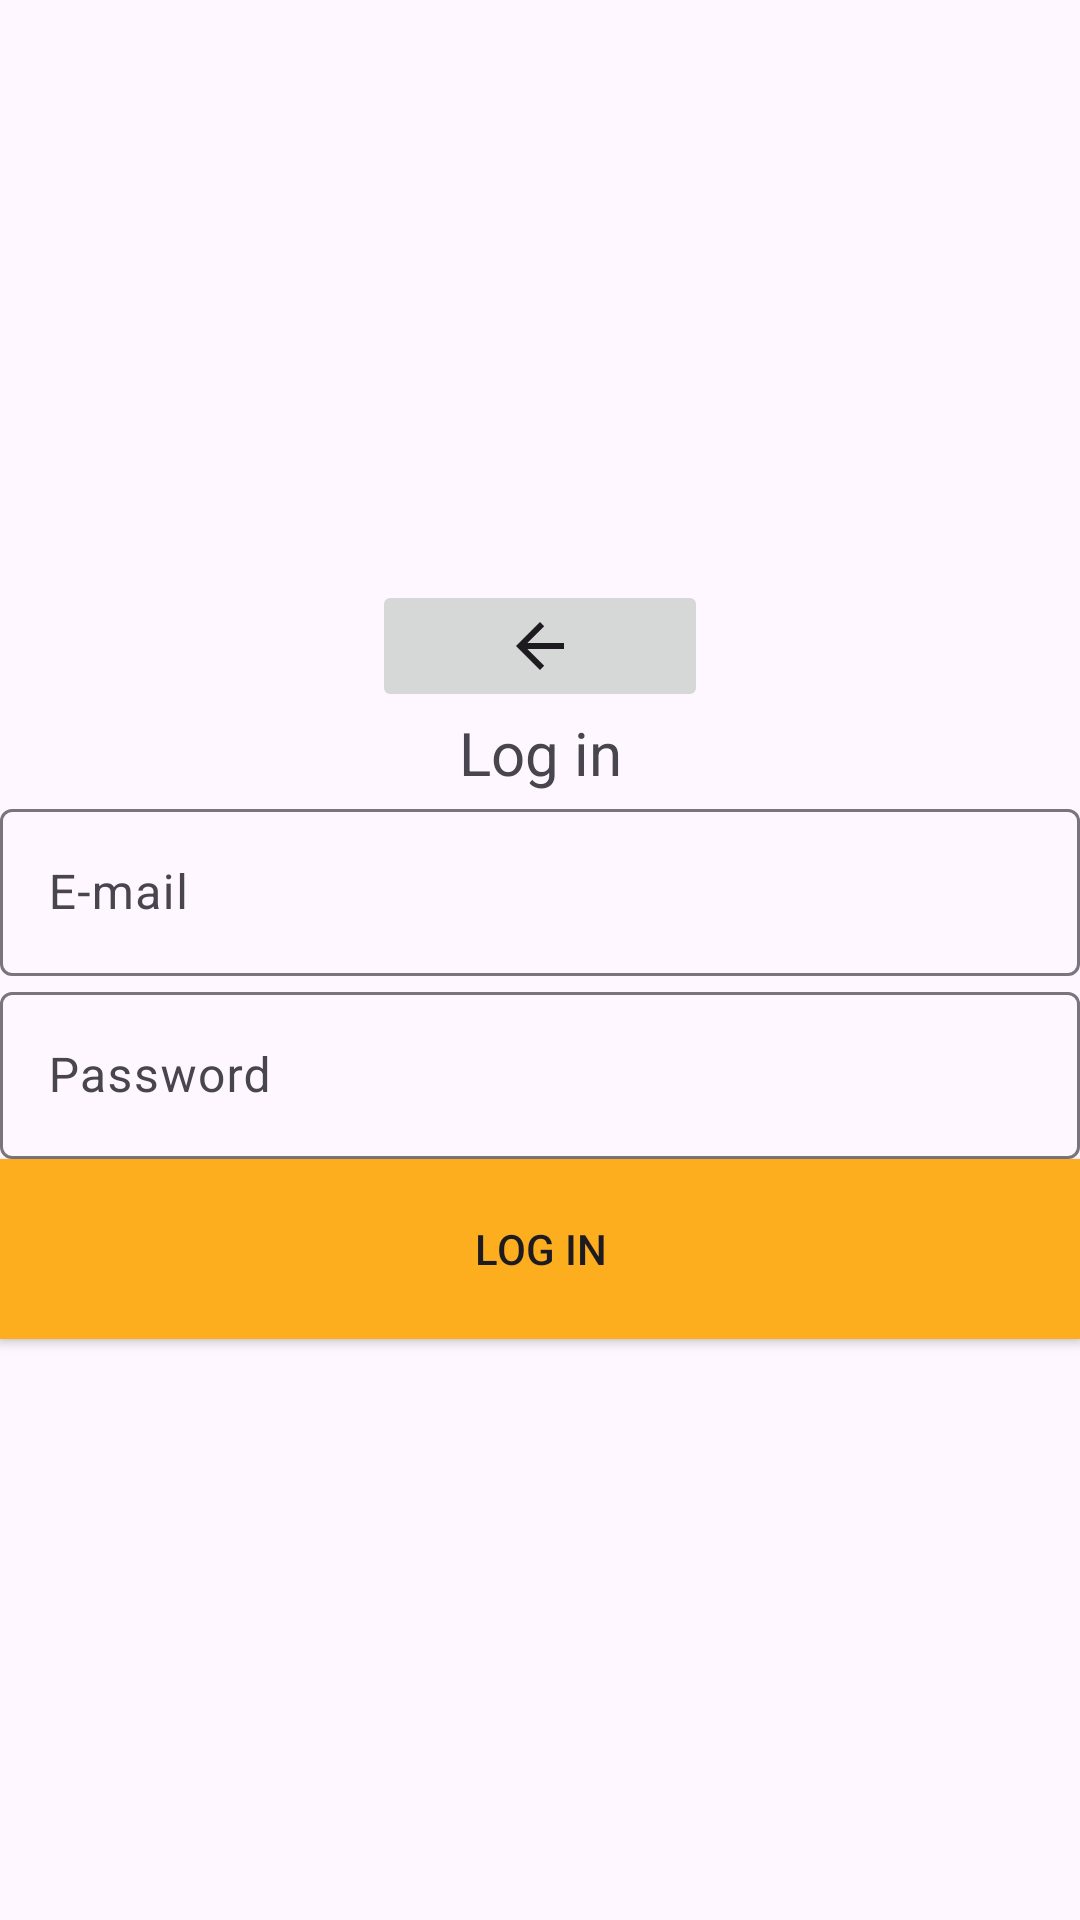

This screen was rendered from an Android layout file. Write that file and the resources it references.
<!-- AndroidManifest.xml: application theme Theme.PalettePerspectivesFinal -->
<!-- res/layout/activity_log_in.xml -->
<?xml version="1.0" encoding="utf-8"?>
<LinearLayout xmlns:android="http://schemas.android.com/apk/res/android"
    xmlns:app="http://schemas.android.com/apk/res-auto"
    xmlns:tools="http://schemas.android.com/tools"
    android:layout_width="match_parent"
    android:orientation="vertical"
    android:layout_height="match_parent"
    android:gravity="center"
    tools:context=".RegistrationActivity">

    <ImageButton
        android:id="@+id/imageButton3"
        android:layout_width="112dp"
        android:layout_height="wrap_content"
        app:layout_constraintBottom_toBottomOf="parent"
        app:layout_constraintEnd_toEndOf="parent"
        app:layout_constraintHorizontal_bias="0.0"
        app:layout_constraintStart_toStartOf="parent"
        app:layout_constraintTop_toTopOf="parent"
        app:layout_constraintVertical_bias="0.0"
        app:srcCompat="?attr/actionModeCloseDrawable" />

    <TextView
        android:layout_width="match_parent"
        android:layout_height="wrap_content"
        android:gravity="center"
        android:text="Log in"
        android:textSize="20sp" />

    <com.google.android.material.textfield.TextInputLayout
        android:layout_width="match_parent"
        android:layout_height="wrap_content">
        <com.google.android.material.textfield.TextInputEditText
            android:id="@+id/emailLog"
            android:hint="@string/e_mail"
            android:layout_width="match_parent"
            android:layout_height="wrap_content"/>
    </com.google.android.material.textfield.TextInputLayout>

    <com.google.android.material.textfield.TextInputLayout
        android:layout_width="match_parent"
        android:layout_height="wrap_content">
        <com.google.android.material.textfield.TextInputEditText
            android:id="@+id/passwordLog"
            android:hint="@string/password"
            android:layout_width="match_parent"
            android:inputType="textPassword"
            android:layout_height="wrap_content"/>
    </com.google.android.material.textfield.TextInputLayout>


    <Button
        android:id="@+id/buttonLog"
        android:layout_width="match_parent"
        android:layout_height="60dp"
        android:background="#FCAE1E"
        android:text="Log IN" />



</LinearLayout>
<!-- resources referenced by this layout -->
<resources>
  <string name="e_mail">E-mail</string>
  <string name="password">Password</string>
  <style name="Theme.PalettePerspectivesFinal" parent="Theme.AppCompat.Light.NoActionBar">
          
          <item name="colorPrimary">@color/purple_500</item>
          <item name="colorPrimaryVariant">@color/purple_700</item>
          <item name="colorOnPrimary">@color/white</item>
          
          <item name="colorSecondary">@color/teal_200</item>
          <item name="colorSecondaryVariant">@color/teal_700</item>
          <item name="colorOnSecondary">@color/black</item>
          
          <item name="android:statusBarColor">?attr/colorPrimaryVariant</item>
          
      </style>
  <!-- not gathered from this repository: default colours our renderer supplied (Android Studio template values) -->
  <color name="purple_500">#FF6200EE</color>
  <color name="purple_700">#FF3700B3</color>
  <color name="teal_200">#FF03DAC5</color>
  <color name="teal_700">#FF018786</color>
  <color name="black">#FF000000</color>
  <color name="white">#FFFFFFFF</color>
</resources>
